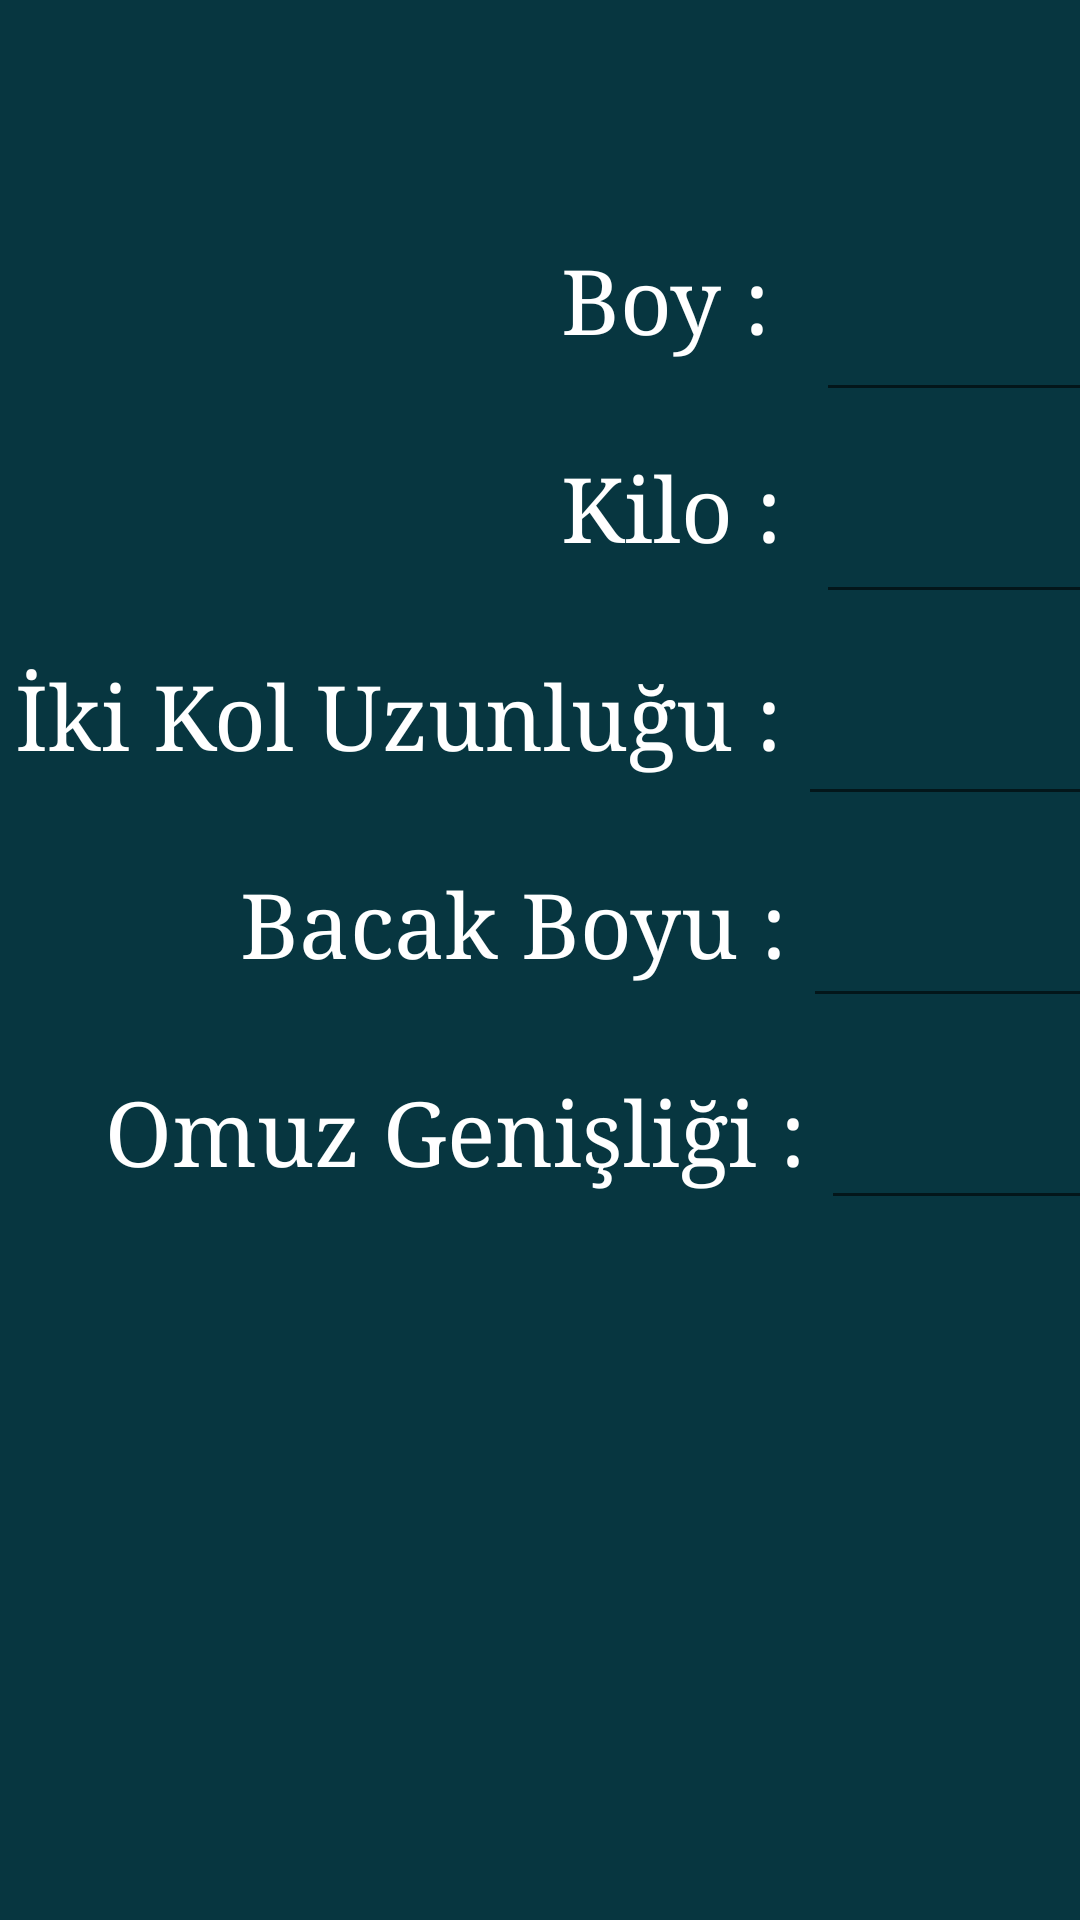

Layout XML and referenced resources for this Android screen:
<!-- AndroidManifest.xml: application theme AppTheme -->
<!-- res/layout/fragment4_layout.xml -->
<?xml version="1.0" encoding="utf-8"?>
<android.support.constraint.ConstraintLayout xmlns:android="http://schemas.android.com/apk/res/android"
    xmlns:app="http://schemas.android.com/apk/res-auto"
    xmlns:tools="http://schemas.android.com/tools"
    android:layout_width="match_parent"
    android:layout_height="match_parent"
    android:background="@color/background_color">

    <TextView
        android:id="@+id/boy_txt"
        android:layout_width="80dp"
        android:layout_height="wrap_content"
        android:layout_marginStart="187dp"
        android:layout_marginLeft="187dp"
        android:layout_marginTop="80dp"
        android:text="@string/boy"
        android:textColor="@color/toolbar_color"
        android:textSize="30sp"
        android:typeface="serif"
        app:layout_constraintStart_toStartOf="parent"
        app:layout_constraintTop_toTopOf="parent" />

    <TextView
        android:id="@+id/kilo_txt"
        android:layout_width="80dp"
        android:layout_height="wrap_content"
        android:layout_marginStart="187dp"
        android:layout_marginLeft="187dp"
        android:layout_marginTop="30dp"
        android:text="@string/kilo"
        android:textColor="@color/toolbar_color"
        android:textSize="30sp"
        android:typeface="serif"
        app:layout_constraintStart_toStartOf="parent"
        app:layout_constraintTop_toBottomOf="@+id/boy_txt" />

    <TextView
        android:id="@+id/kolboyu_txt"
        android:layout_width="wrap_content"
        android:layout_height="wrap_content"
        android:layout_marginStart="5dp"
        android:layout_marginLeft="5dp"
        android:layout_marginTop="30dp"
        android:text="@string/kol_uzunluğu"
        android:textColor="@color/toolbar_color"
        android:textSize="30sp"
        android:typeface="serif"
        app:layout_constraintStart_toStartOf="parent"
        app:layout_constraintTop_toBottomOf="@+id/kilo_txt" />

    <TextView
        android:id="@+id/bacak_txt"
        android:layout_width="wrap_content"
        android:layout_height="wrap_content"
        android:layout_marginStart="80dp"
        android:layout_marginLeft="80dp"
        android:layout_marginTop="30dp"
        android:text="@string/bacak_boyu"
        android:textColor="@color/toolbar_color"
        android:textSize="30sp"
        android:typeface="serif"
        app:layout_constraintStart_toStartOf="parent"
        app:layout_constraintTop_toBottomOf="@+id/kolboyu_txt" />

    <TextView
        android:id="@+id/omuz_txt"
        android:layout_width="wrap_content"
        android:layout_height="wrap_content"
        android:layout_marginStart="35dp"
        android:layout_marginLeft="35dp"
        android:layout_marginTop="30dp"
        android:text="@string/omuz_genisligi"
        android:textColor="@color/toolbar_color"
        android:textSize="30sp"
        android:typeface="serif"
        app:layout_constraintStart_toStartOf="parent"
        app:layout_constraintTop_toBottomOf="@+id/bacak_txt" />

    <EditText
        android:id="@+id/boy_edit"
        android:layout_width="125dp"
        android:layout_height="wrap_content"
        android:layout_marginStart="5dp"
        android:layout_marginLeft="5dp"
        android:layout_marginTop="80dp"
        android:ems="10"
        android:inputType="number"
        android:textColor="@color/toolbar_color"
        android:textSize="30sp"
        app:layout_constraintStart_toEndOf="@+id/boy_txt"
        app:layout_constraintTop_toTopOf="parent" />

    <EditText
        android:id="@+id/kilo_edit"
        android:layout_width="125dp"
        android:layout_height="wrap_content"
        android:layout_marginStart="5dp"
        android:layout_marginLeft="5dp"
        android:layout_marginTop="10dp"
        android:ems="10"
        android:inputType="number"
        android:textColor="@color/toolbar_color"
        android:textSize="30sp"
        app:layout_constraintStart_toEndOf="@+id/kilo_txt"
        app:layout_constraintTop_toBottomOf="@+id/boy_edit" />

    <EditText
        android:id="@+id/kolboyu_edit"
        android:layout_width="125dp"
        android:layout_height="wrap_content"
        android:layout_marginStart="5dp"
        android:layout_marginLeft="5dp"
        android:layout_marginTop="10dp"
        android:ems="10"
        android:inputType="number"
        android:textColor="@color/toolbar_color"
        android:textSize="30sp"
        app:layout_constraintStart_toEndOf="@+id/kolboyu_txt"
        app:layout_constraintTop_toBottomOf="@+id/kilo_edit" />

    <EditText
        android:id="@+id/bacak_edit"
        android:layout_width="125dp"
        android:layout_height="wrap_content"
        android:layout_marginStart="5dp"
        android:layout_marginLeft="5dp"
        android:layout_marginTop="10dp"
        android:ems="10"
        android:inputType="number"
        android:textColor="@color/toolbar_color"
        android:textSize="30sp"
        app:layout_constraintStart_toEndOf="@+id/bacak_txt"
        app:layout_constraintTop_toBottomOf="@+id/kolboyu_edit" />

    <EditText
        android:id="@+id/omuz_edit"
        android:layout_width="125dp"
        android:layout_height="wrap_content"
        android:layout_marginStart="5dp"
        android:layout_marginLeft="5dp"
        android:layout_marginTop="10dp"
        android:ems="10"
        android:inputType="number"
        android:textColor="@color/toolbar_color"
        android:textSize="30sp"
        app:layout_constraintStart_toEndOf="@+id/omuz_txt"
        app:layout_constraintTop_toBottomOf="@+id/bacak_edit" />

    <ImageView
        android:id="@+id/imageView3"
        android:layout_width="120dp"
        android:layout_height="120dp"
        android:layout_marginStart="240dp"
        android:layout_marginLeft="240dp"
        android:layout_marginTop="140dp"
        android:layout_marginEnd="241dp"
        android:layout_marginRight="241dp"
        app:layout_constraintEnd_toEndOf="parent"
        app:layout_constraintStart_toStartOf="parent"
        app:layout_constraintTop_toBottomOf="@+id/omuz_edit"
        app:srcCompat="@drawable/ic_invert_colors_black_24dp"
        tools:ignore="VectorDrawableCompat" />
</android.support.constraint.ConstraintLayout>
<!-- resources referenced by this layout -->
<resources>
  <color name="background_color">#073640</color>
  <color name="toolbar_color">#ffffff</color>
  <!-- drawable ic_invert_colors_black_24dp (drawable) -->
  <vector
      android:alpha="0.75"
      android:height="24dp" android:tint="#FFFF"
      android:viewportHeight="24.0" android:viewportWidth="24.0"
      android:width="24dp" xmlns:android="http://schemas.android.com/apk/res/android">
      <path android:fillColor="#FF000000" android:pathData="M17.66,7.93L12,2.27 6.34,7.93c-3.12,3.12 -3.12,8.19 0,11.31C7.9,20.8 9.95,21.58 12,21.58c2.05,0 4.1,-0.78 5.66,-2.34 3.12,-3.12 3.12,-8.19 0,-11.31zM12,19.59c-1.6,0 -3.11,-0.62 -4.24,-1.76C6.62,16.69 6,15.19 6,13.59s0.62,-3.11 1.76,-4.24L12,5.1v14.49z"/>
  </vector>
  <string name="bacak_boyu">Bacak Boyu :</string>
  <string name="boy">Boy :</string>
  <string name="kilo">Kilo :</string>
  <string name="omuz_genisligi">Omuz Genişliği :</string>
  <style name="AppTheme" parent="Theme.AppCompat.Light.NoActionBar">
          
          <item name="colorPrimary">@color/colorPrimary</item>
          <item name="colorPrimaryDark">@color/background_color</item>
          <item name="colorAccent">@color/colorAccent</item>
          <item name="windowActionBar">false</item>
          <item name="windowNoTitle">true</item>
  
      </style>
  <color name="colorPrimary">#008577</color>
  <color name="colorAccent">#d81b60</color>
</resources>
